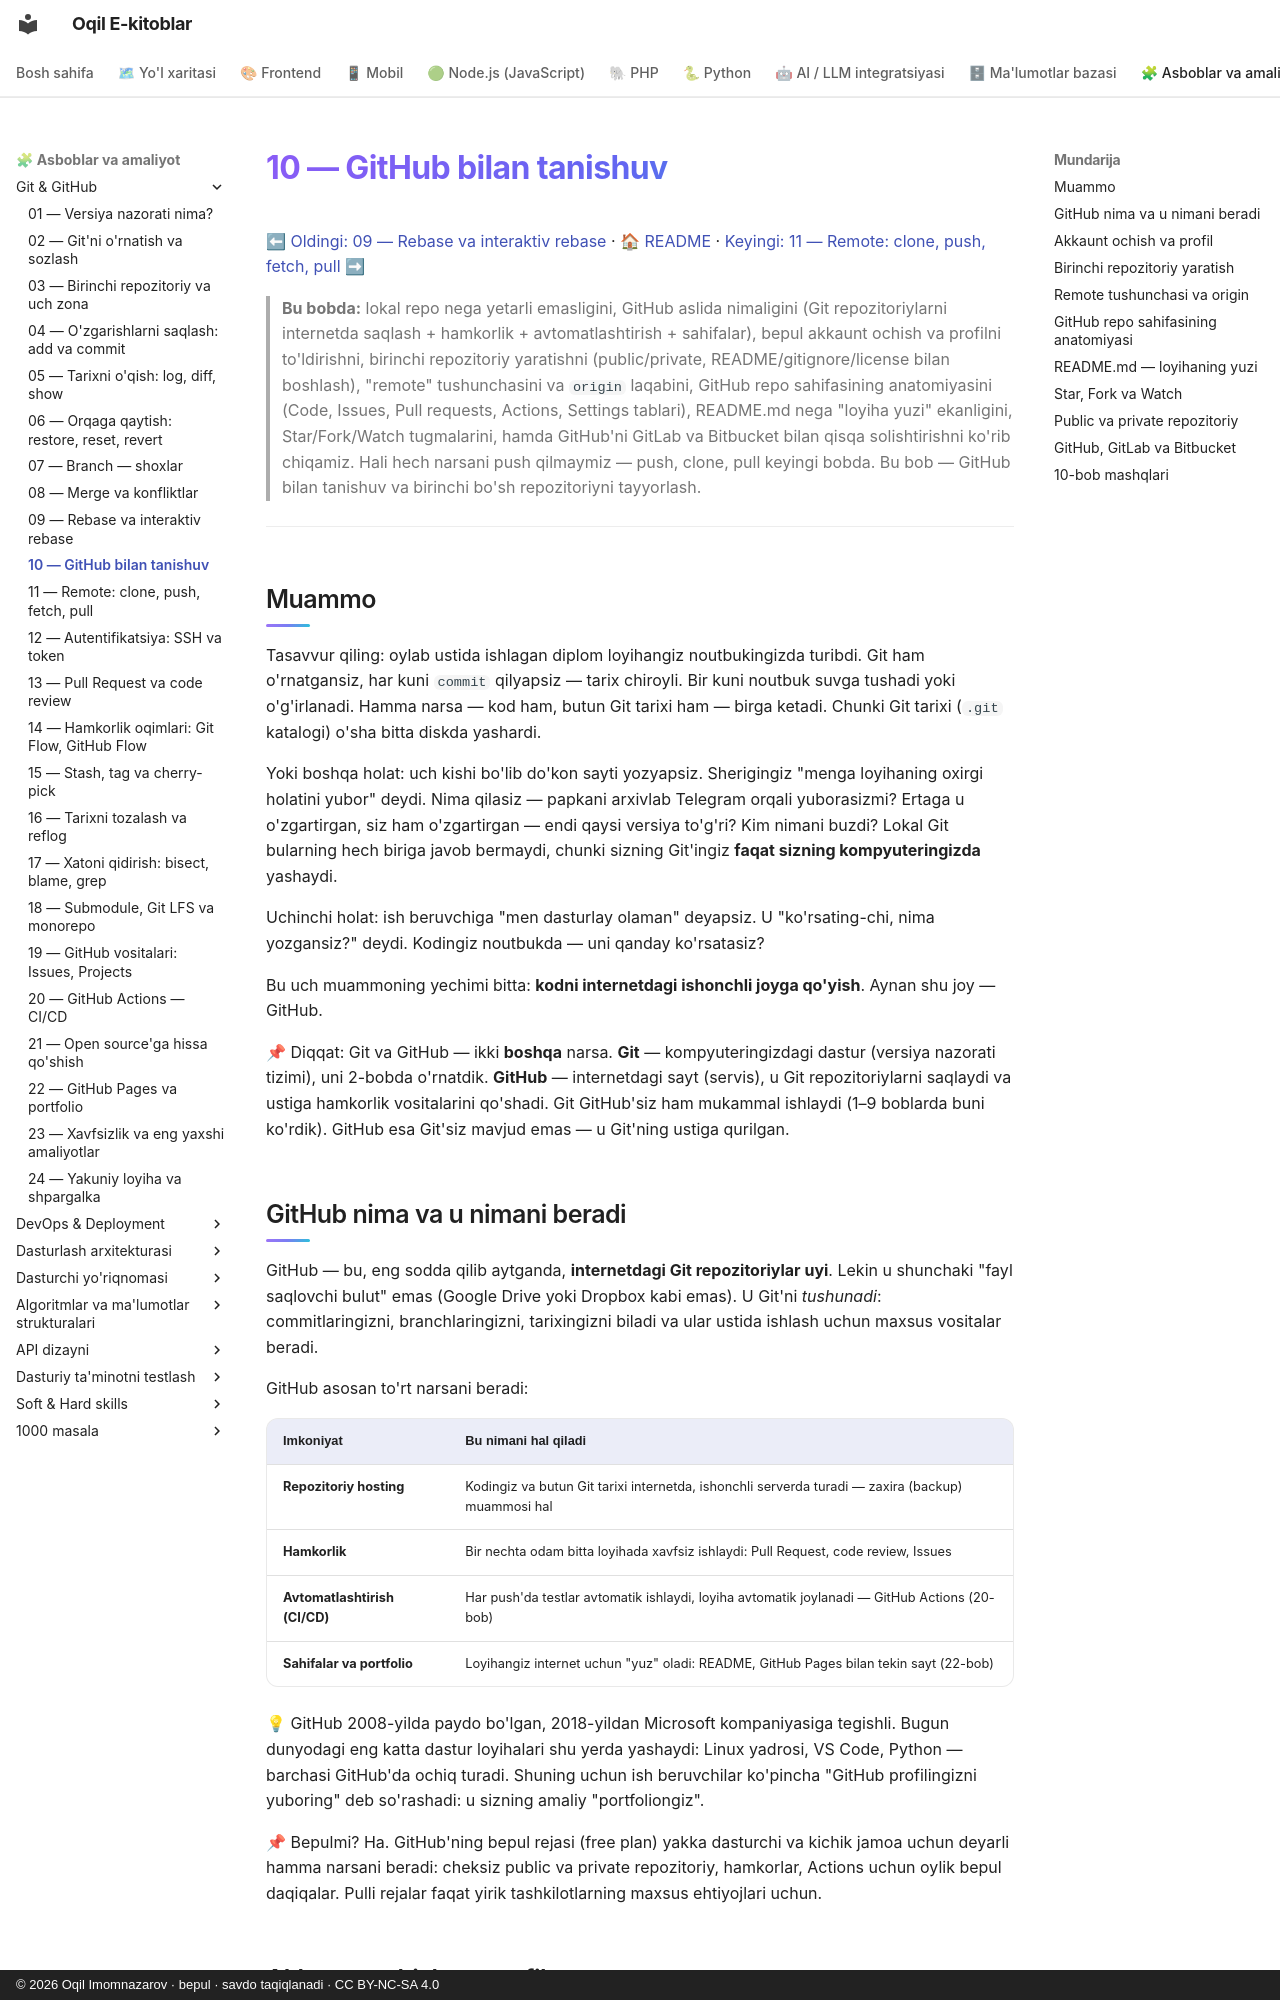

repository: iOqil/e-book · page: git-github/10-github-tanishuv/index.html · generator: mkdocs · copyright: © 2026 Oqil Imomnazarov · bepul · savdo taqiqlanadi · CC BY-NC-SA 4.0

# 10 — GitHub bilan tanishuv

[⬅ Oldingi: 09 — Rebase va interaktiv rebase](./09-rebase.md) · [🏠 README](./README.md) · [Keyingi: 11 — Remote: clone, push, fetch, pull ➡](./11-remote-push-pull.md)

> **Bu bobda:** lokal repo nega yetarli emasligini, GitHub aslida nimaligini (Git repozitoriylarni internetda saqlash + hamkorlik + avtomatlashtirish + sahifalar), bepul akkaunt ochish va profilni to'ldirishni, birinchi repozitoriy yaratishni (public/private, README/gitignore/license bilan boshlash), "remote" tushunchasini va `origin` laqabini, GitHub repo sahifasining anatomiyasini (Code, Issues, Pull requests, Actions, Settings tablari), README.md nega "loyiha yuzi" ekanligini, Star/Fork/Watch tugmalarini, hamda GitHub'ni GitLab va Bitbucket bilan qisqa solishtirishni ko'rib chiqamiz. Hali hech narsani push qilmaymiz — push, clone, pull keyingi bobda. Bu bob — GitHub bilan tanishuv va birinchi bo'sh repozitoriyni tayyorlash.

---

## Muammo

Tasavvur qiling: oylab ustida ishlagan diplom loyihangiz noutbukingizda turibdi. Git ham o'rnatgansiz, har kuni `commit` qilyapsiz — tarix chiroyli. Bir kuni noutbuk suvga tushadi yoki o'g'irlanadi. Hamma narsa — kod ham, butun Git tarixi ham — birga ketadi. Chunki Git tarixi (`.git` katalogi) o'sha bitta diskda yashardi.

Yoki boshqa holat: uch kishi bo'lib do'kon sayti yozyapsiz. Sherigingiz "menga loyihaning oxirgi holatini yubor" deydi. Nima qilasiz — papkani arxivlab Telegram orqali yuborasizmi? Ertaga u o'zgartirgan, siz ham o'zgartirgan — endi qaysi versiya to'g'ri? Kim nimani buzdi? Lokal Git bularning hech biriga javob bermaydi, chunki sizning Git'ingiz **faqat sizning kompyuteringizda** yashaydi.

Uchinchi holat: ish beruvchiga "men dasturlay olaman" deyapsiz. U "ko'rsating-chi, nima yozgansiz?" deydi. Kodingiz noutbukda — uni qanday ko'rsatasiz?

Bu uch muammoning yechimi bitta: **kodni internetdagi ishonchli joyga qo'yish**. Aynan shu joy — GitHub.

📌 Diqqat: Git va GitHub — ikki **boshqa** narsa. **Git** — kompyuteringizdagi dastur (versiya nazorati tizimi), uni 2-bobda o'rnatdik. **GitHub** — internetdagi sayt (servis), u Git repozitoriylarni saqlaydi va ustiga hamkorlik vositalarini qo'shadi. Git GitHub'siz ham mukammal ishlaydi (1–9 boblarda buni ko'rdik). GitHub esa Git'siz mavjud emas — u Git'ning ustiga qurilgan.
